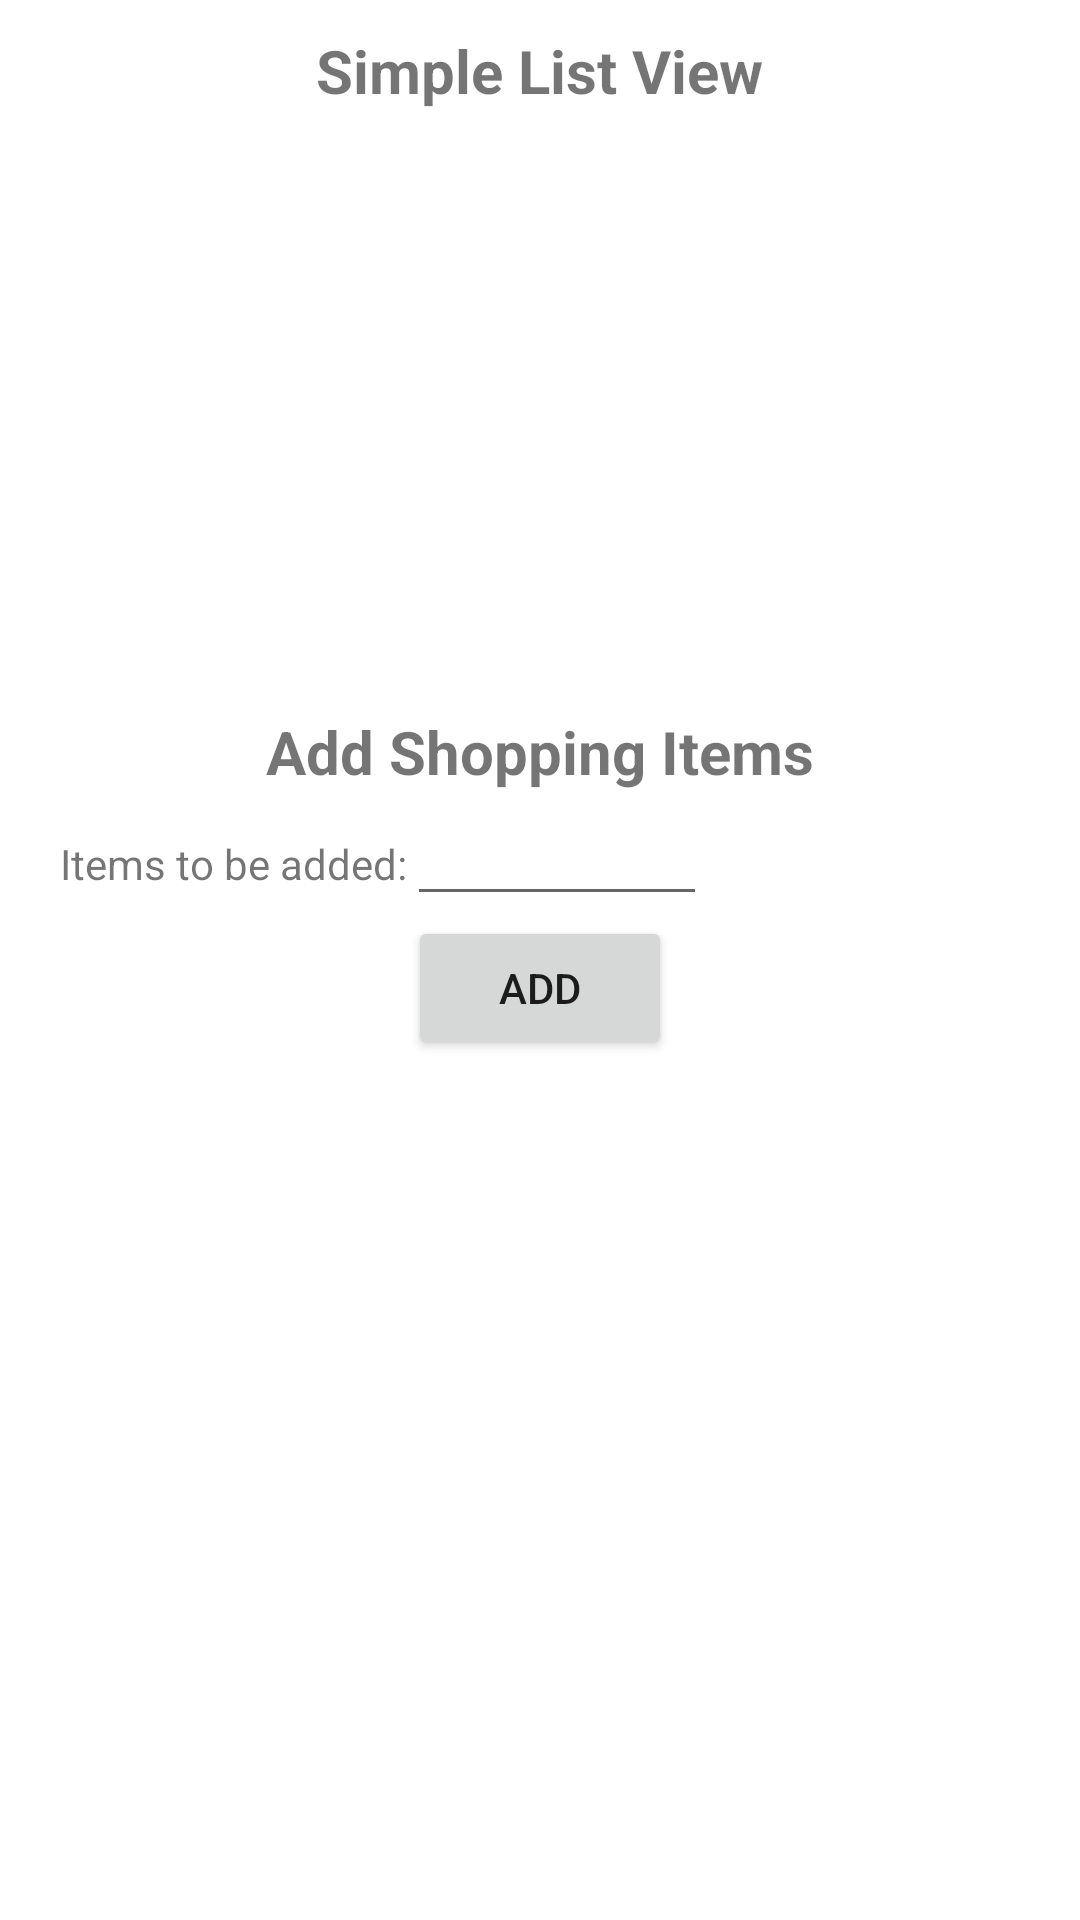

Layout XML and referenced resources for this Android screen:
<!-- AndroidManifest.xml: application theme Theme.ImplementListAndRecyclerView -->
<!-- res/layout/activity_list_view.xml -->
<?xml version="1.0" encoding="utf-8"?>
<LinearLayout xmlns:android="http://schemas.android.com/apk/res/android"
    android:layout_width="match_parent"
    android:layout_height="match_parent"
    android:orientation="vertical">

    <TextView
        android:layout_width="wrap_content"
        android:layout_height="wrap_content"
        android:text="Simple List View"
        android:textSize="20dp"
        android:textStyle="bold"
        android:layout_gravity="center"
        android:layout_marginTop="10dp"/>

    <ScrollView
        android:layout_width="match_parent"
        android:layout_height="wrap_content">

        <LinearLayout
            android:layout_width="match_parent"
            android:layout_height="wrap_content"
            android:orientation="vertical">

        <ListView
            android:id="@+id/listView1"
            android:layout_width="match_parent"
            android:layout_height="200dp" />
        </LinearLayout>

    </ScrollView>

            <TextView
                android:layout_width="wrap_content"
                android:layout_height="wrap_content"
                android:text="Add Shopping Items"
                android:layout_gravity="center"
                android:textStyle="bold"
                android:textSize="20dp"/>

            <LinearLayout
                android:layout_width="match_parent"
                android:layout_height="wrap_content"
                android:orientation="horizontal"
                android:layout_marginLeft="20dp">

                <TextView
                    android:id="@+id/shopitem"
                    android:layout_width="wrap_content"
                    android:layout_height="wrap_content"
                    android:text="Items to be added:"/>

                <EditText
                    android:id="@+id/inputbox"
                    android:layout_width="100dp"
                    android:layout_height="wrap_content"/>
            </LinearLayout>

            <Button
                android:id="@+id/addButton"
                android:layout_width="wrap_content"
                android:layout_height="wrap_content"
                android:layout_gravity="center"
                android:text="ADD"/>

</LinearLayout>
<!-- resources referenced by this layout -->
<resources>
  <style name="Theme.ImplementListAndRecyclerView" parent="Theme.MaterialComponents.DayNight.DarkActionBar">
          
          <item name="colorPrimary">@color/purple_500</item>
          <item name="colorPrimaryVariant">@color/purple_700</item>
          <item name="colorOnPrimary">@color/white</item>
          
          <item name="colorSecondary">@color/teal_200</item>
          <item name="colorSecondaryVariant">@color/teal_700</item>
          <item name="colorOnSecondary">@color/black</item>
          
          <item name="android:statusBarColor">?attr/colorPrimaryVariant</item>
          
      </style>
  <!-- not gathered from this repository: default colours our renderer supplied (Android Studio template values) -->
  <color name="purple_500">#FF6200EE</color>
  <color name="purple_700">#FF3700B3</color>
  <color name="teal_200">#FF03DAC5</color>
  <color name="teal_700">#FF018786</color>
  <color name="black">#FF000000</color>
  <color name="white">#FFFFFFFF</color>
</resources>
